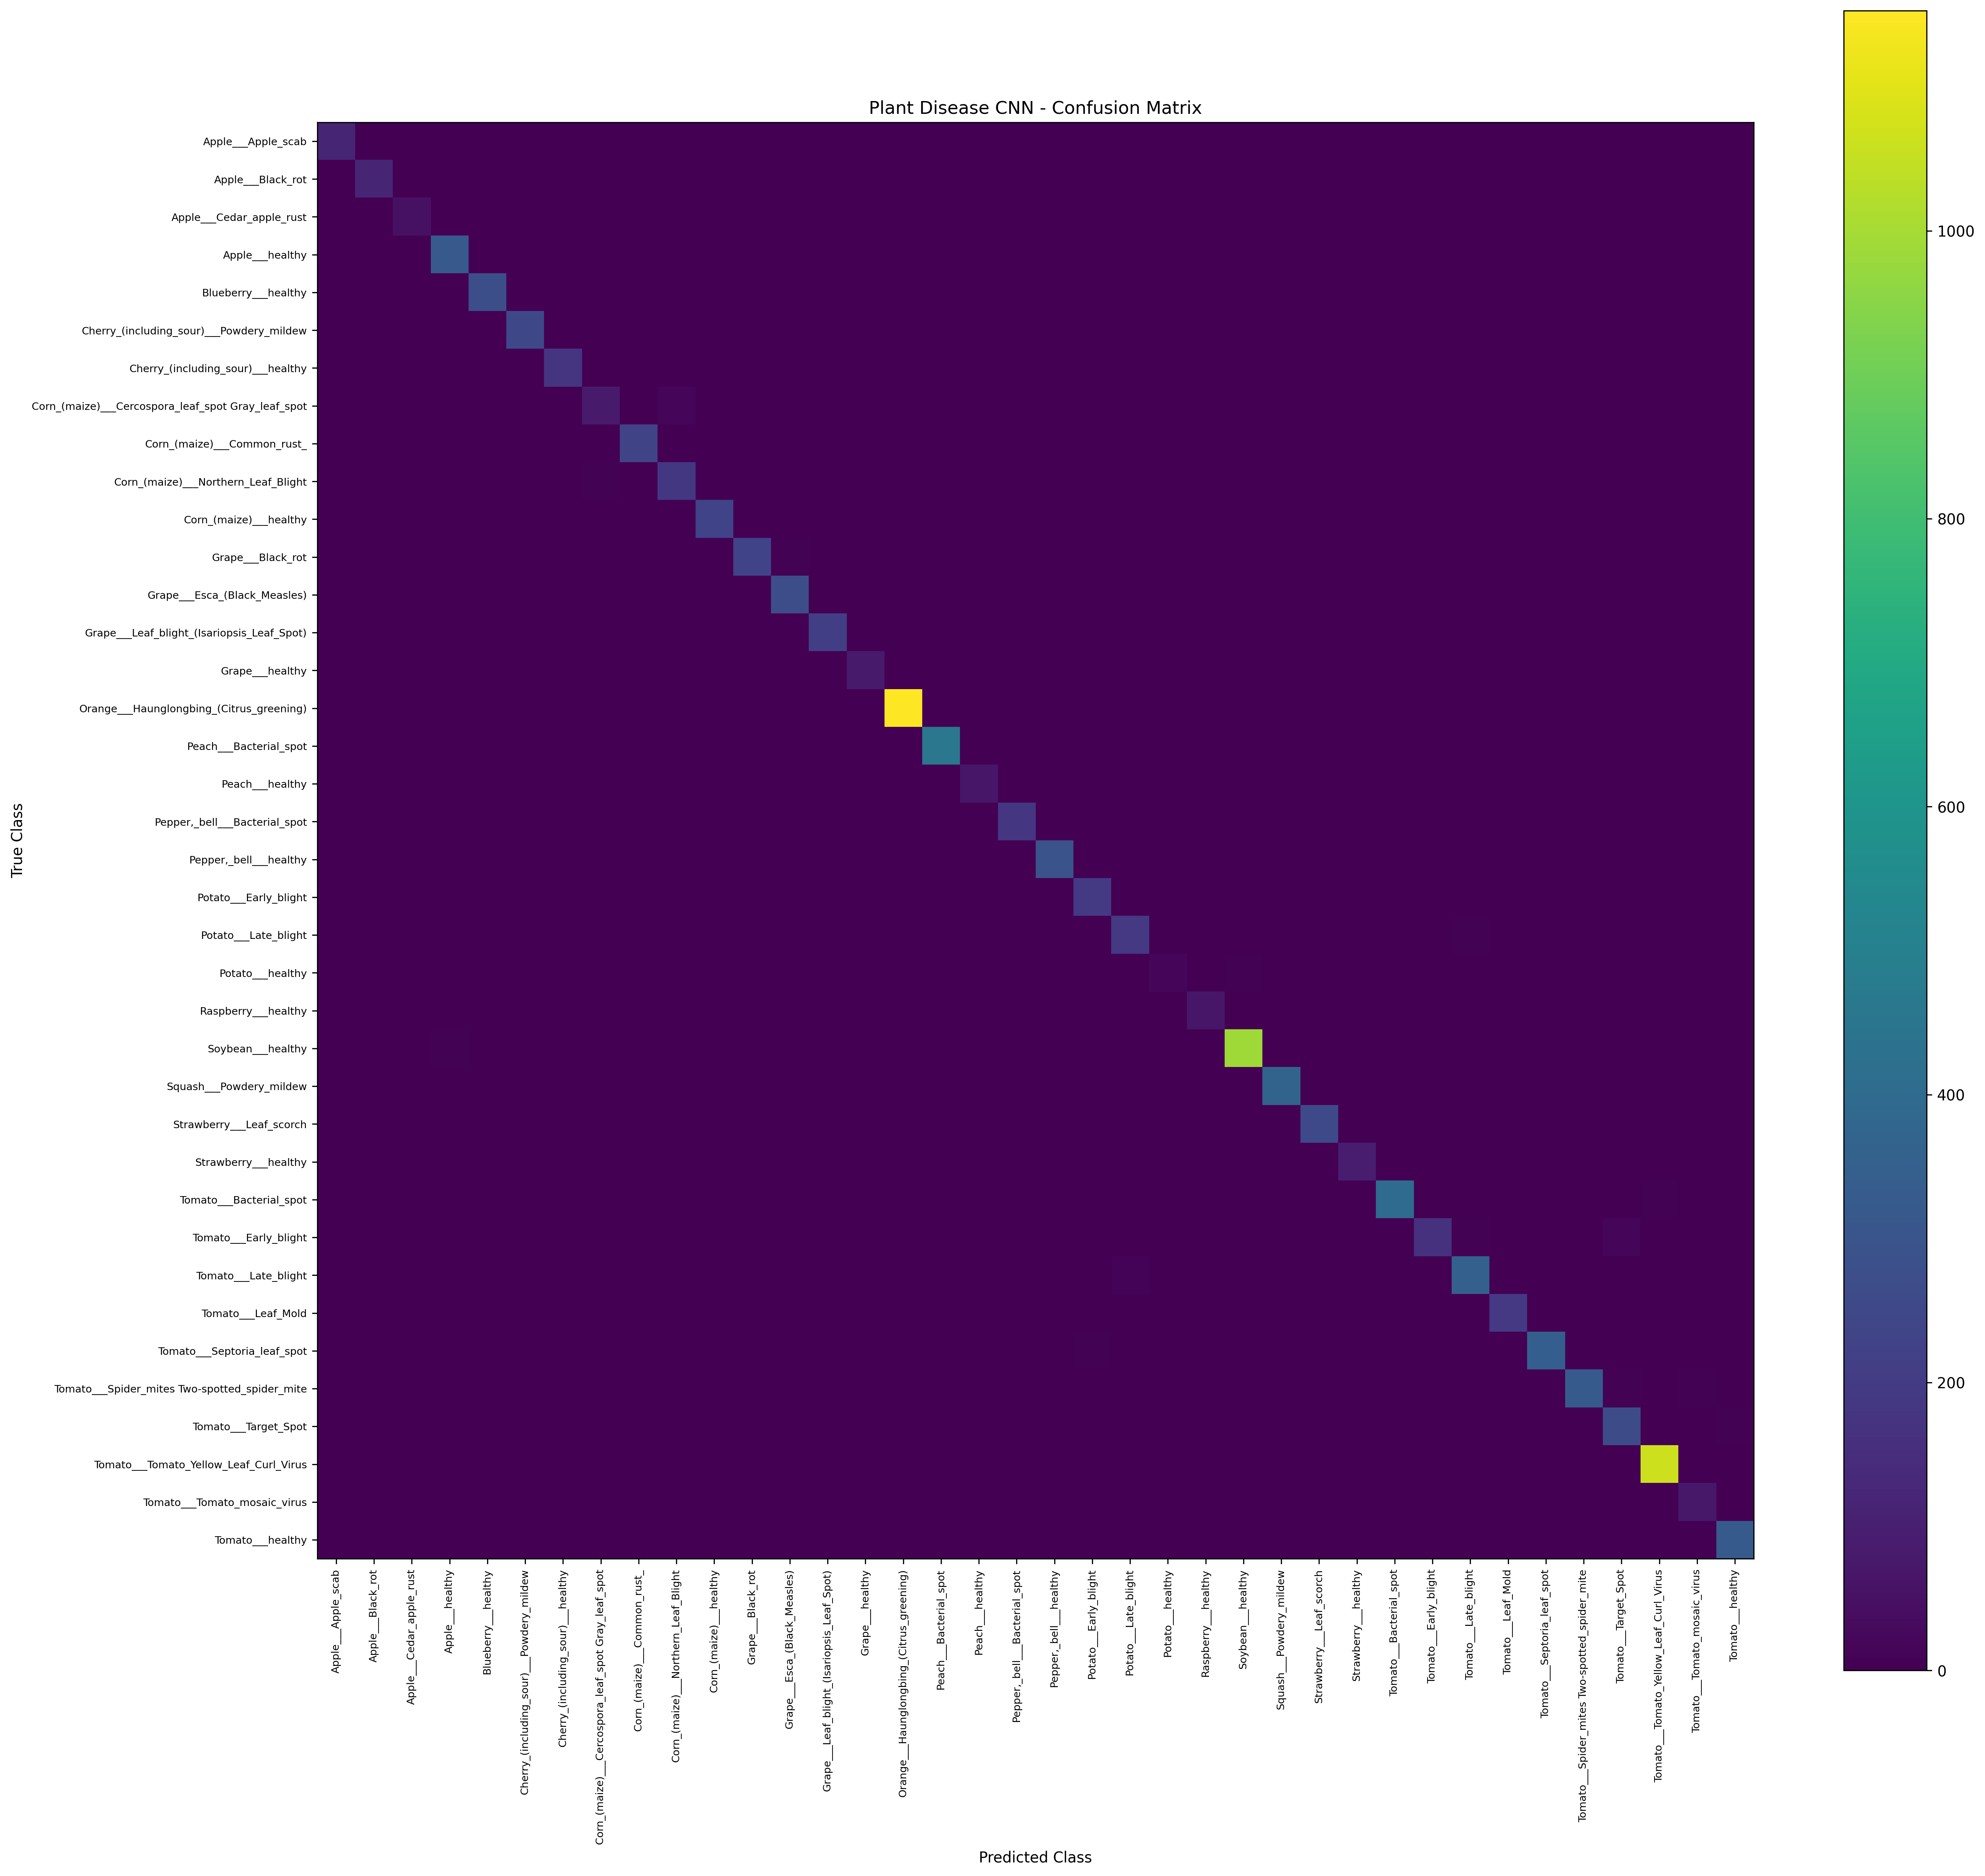

The data file committed next to this chart (first rows):
, Apple___Apple_scab, Apple___Black_rot, Apple___Cedar_apple_rust, Apple___healthy, Blueberry___healthy, Cherry_(including_sour)___Powdery_mildew, Cherry_(including_sour)___healthy, Corn_(maize)___Cercospora_leaf_spot Gray…, Corn_(maize)___Common_rust_, Corn_(maize)___Northern_Leaf_Blight, Corn_(maize)___healthy, Grape___Black_rot, Grape___Esca_(Black_Measles), Grape___Leaf_blight_(Isariopsis_Leaf_Spo…, Grape___healthy, Orange___Haunglongbing_(Citrus_greening), Peach___Bacterial_spot, Peach___healthy, Pepper,_bell___Bacterial_spot, Pepper,_bell___healthy, Potato___Early_blight, Potato___Late_blight, Potato___healthy
Apple___Apple_scab, 119, 0, 0, 4, 0, 0, 0, 0, 0, 0, 0, 0, 0, 0, 0, 0, 0, 0, 0, 0, 0, 0, 0
Apple___Black_rot, 0, 120, 0, 1, 0, 0, 3, 0, 0, 0, 0, 0, 0, 0, 0, 0, 0, 0, 0, 0, 0, 0, 0
Apple___Cedar_apple_rust, 1, 0, 54, 0, 0, 0, 0, 0, 0, 0, 0, 0, 0, 0, 0, 0, 0, 0, 0, 0, 0, 0, 0
Apple___healthy, 0, 0, 0, 321, 0, 0, 0, 0, 0, 0, 0, 0, 0, 0, 0, 0, 0, 1, 0, 0, 0, 0, 0
Blueberry___healthy, 0, 0, 0, 0, 278, 0, 0, 0, 0, 0, 0, 0, 0, 0, 0, 0, 0, 0, 0, 0, 0, 0, 0
Cherry_(including_sour)___Powdery_mildew, 0, 0, 0, 0, 0, 252, 0, 0, 0, 0, 0, 0, 0, 0, 0, 0, 0, 0, 0, 0, 0, 0, 0
Cherry_(including_sour)___healthy, 0, 0, 0, 0, 0, 0, 179, 0, 0, 0, 0, 0, 0, 0, 0, 0, 0, 0, 0, 0, 0, 0, 0
Corn_(maize)___Cercospora_leaf_spot Gray…, 0, 0, 0, 0, 0, 0, 0, 83, 0, 20, 0, 0, 0, 0, 0, 0, 0, 0, 0, 0, 0, 0, 0
Corn_(maize)___Common_rust_, 0, 0, 0, 0, 0, 0, 0, 1, 237, 0, 0, 0, 0, 0, 0, 0, 0, 0, 0, 0, 0, 0, 0
Corn_(maize)___Northern_Leaf_Blight, 0, 0, 0, 0, 0, 0, 0, 9, 0, 188, 0, 0, 0, 0, 0, 0, 0, 0, 0, 0, 0, 0, 0
Corn_(maize)___healthy, 0, 0, 0, 0, 0, 0, 0, 0, 0, 0, 232, 0, 0, 0, 0, 0, 0, 0, 0, 0, 0, 0, 0
Grape___Black_rot, 0, 0, 0, 0, 0, 0, 0, 0, 0, 0, 0, 231, 5, 0, 0, 0, 0, 0, 0, 0, 0, 0, 0
Grape___Esca_(Black_Measles), 0, 0, 0, 0, 0, 0, 0, 0, 0, 0, 0, 3, 272, 0, 0, 0, 0, 0, 0, 0, 0, 0, 0
Grape___Leaf_blight_(Isariopsis_Leaf_Spo…, 0, 0, 0, 0, 0, 0, 0, 0, 0, 0, 0, 0, 0, 216, 0, 0, 0, 0, 0, 0, 0, 0, 0
Grape___healthy, 0, 0, 0, 0, 0, 0, 0, 0, 0, 0, 0, 0, 0, 0, 84, 0, 0, 0, 0, 0, 0, 0, 0
Orange___Haunglongbing_(Citrus_greening), 0, 0, 0, 0, 0, 0, 0, 0, 0, 0, 0, 0, 0, 0, 0, 1153, 0, 0, 0, 2, 0, 0, 0
Peach___Bacterial_spot, 0, 0, 0, 0, 0, 0, 0, 0, 0, 0, 0, 1, 0, 0, 0, 0, 455, 1, 0, 0, 0, 0, 0
Peach___healthy, 0, 0, 0, 0, 0, 0, 0, 0, 0, 0, 0, 0, 0, 0, 0, 0, 0, 68, 0, 0, 0, 0, 0
Pepper,_bell___Bacterial_spot, 0, 0, 0, 0, 0, 0, 0, 0, 0, 0, 0, 0, 0, 0, 0, 0, 0, 0, 184, 2, 0, 0, 0
Pepper,_bell___healthy, 0, 0, 0, 0, 2, 0, 3, 0, 0, 0, 0, 0, 0, 0, 0, 1, 1, 0, 0, 296, 0, 0, 0
Potato___Early_blight, 0, 0, 0, 0, 0, 0, 0, 0, 0, 0, 0, 0, 0, 0, 0, 0, 0, 0, 0, 0, 194, 0, 0
Potato___Late_blight, 0, 0, 0, 0, 0, 0, 0, 0, 0, 0, 0, 0, 0, 0, 0, 0, 0, 0, 0, 0, 1, 190, 0
Potato___healthy, 0, 0, 0, 0, 0, 0, 1, 0, 0, 0, 0, 0, 0, 0, 0, 0, 0, 0, 0, 3, 0, 0, 21
Raspberry___healthy, 0, 0, 0, 0, 0, 0, 0, 0, 0, 0, 0, 0, 0, 0, 0, 0, 0, 0, 0, 0, 0, 0, 0
Soybean___healthy, 0, 0, 0, 6, 0, 0, 0, 0, 0, 0, 0, 0, 0, 0, 0, 0, 0, 0, 0, 0, 0, 0, 0
Squash___Powdery_mildew, 0, 0, 0, 0, 0, 0, 0, 0, 0, 0, 0, 0, 0, 0, 0, 0, 0, 0, 0, 0, 0, 0, 0
Strawberry___Leaf_scorch, 0, 0, 0, 0, 0, 0, 0, 0, 0, 0, 0, 0, 0, 0, 0, 0, 0, 0, 0, 0, 0, 0, 0
Strawberry___healthy, 0, 0, 0, 0, 0, 0, 0, 0, 0, 0, 0, 0, 0, 0, 0, 0, 0, 0, 0, 0, 0, 0, 0
Tomato___Bacterial_spot, 0, 0, 0, 0, 0, 0, 0, 0, 0, 0, 0, 0, 0, 1, 0, 0, 0, 0, 0, 0, 0, 0, 0
Tomato___Early_blight, 0, 0, 0, 0, 0, 0, 0, 0, 0, 0, 0, 0, 0, 0, 0, 0, 0, 0, 0, 0, 1, 1, 0
Tomato___Late_blight, 2, 0, 0, 0, 0, 0, 0, 0, 0, 0, 0, 0, 0, 0, 0, 0, 0, 0, 0, 0, 4, 12, 0
Tomato___Leaf_Mold, 0, 0, 0, 0, 0, 0, 0, 0, 0, 0, 0, 0, 0, 0, 0, 0, 0, 0, 0, 0, 0, 0, 0
Tomato___Septoria_leaf_spot, 0, 0, 0, 1, 0, 0, 0, 0, 0, 0, 0, 0, 0, 0, 0, 0, 0, 0, 0, 0, 5, 0, 0
Tomato___Spider_mites Two-spotted_spider…, 0, 0, 0, 0, 0, 0, 0, 0, 0, 0, 0, 0, 0, 0, 0, 0, 0, 0, 0, 0, 0, 0, 0
Tomato___Target_Spot, 0, 0, 0, 1, 0, 0, 0, 0, 0, 0, 0, 0, 0, 0, 0, 0, 0, 0, 0, 0, 0, 0, 0
Tomato___Tomato_Yellow_Leaf_Curl_Virus, 0, 0, 0, 0, 0, 0, 0, 0, 0, 0, 0, 0, 0, 0, 0, 1, 0, 0, 0, 0, 0, 0, 0
Tomato___Tomato_mosaic_virus, 0, 0, 0, 0, 0, 0, 0, 0, 0, 0, 0, 0, 0, 0, 0, 0, 0, 0, 0, 0, 0, 0, 0
Tomato___healthy, 0, 0, 0, 0, 0, 0, 0, 0, 0, 0, 0, 0, 0, 0, 0, 0, 0, 0, 0, 0, 0, 0, 0
